81-way image classification set "Dogs_Cropped" from GitHub (JekyllAndHyde8999/AutoTune_CNN_TransferLearning); label vocabulary: Chihuahua, Japanese spaniel, Maltese dog, Pekinese, Blenheim spaniel, papillon, toy terrier, Rhodesian ridgeback, Afghan hound, basset, bloodhound, Walker hound, English foxhound, redbone, whippet, Ibizan hound, otterhound, Saluki, Scottish deerhound, Weimaraner, Staffordshire bull terrier, American Staffordshire terrier, Bedlington terrier, Border terrier, Kerry blue terrier, Irish terrier, Norfolk terrier, Norwich terrier, Yorkshire terrier, wire-haired fox terrier, Lakeland terrier, Sealyham terrier, Airedale, Boston bull, miniature schnauzer, giant schnauzer, Scotch terrier, Tibetan terrier, silky terrier, West Highland white terrier, Lhasa, Chesapeake Bay retriever, German short-haired pointer, vizsla, English setter, Irish setter, Gordon setter, Welsh springer spaniel, Sussex spaniel, kuvasz, schipperke, groenendael, malinois, briard, komondor, Old English sheepdog, Shetland sheepdog, collie, Border collie, Bouvier des Flandres, Rottweiler, miniature pinscher, Bernese mountain dog, Appenzeller, bull mastiff, French bulldog, Great Dane, Saint Bernard, Eskimo dog, basenji, pug, Leonberg, Newfoundland, Great Pyrenees, chow, keeshond, Brabancon griffon, Cardigan, miniature poodle, dingo, dhole.

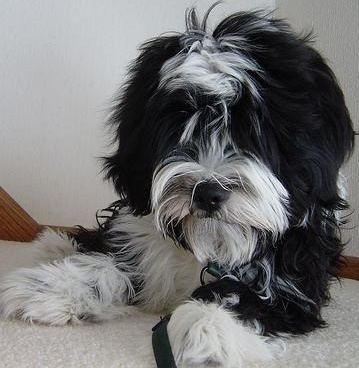
Label: Tibetan terrier

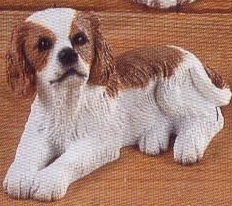
Label: Blenheim spaniel

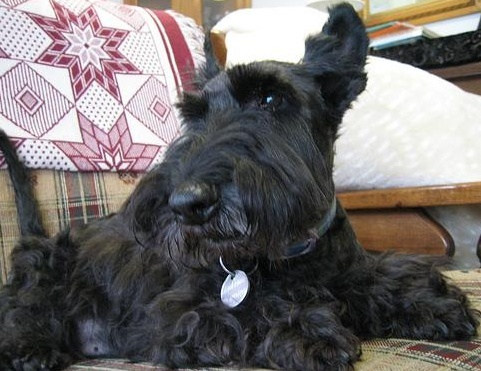
Label: Scotch terrier

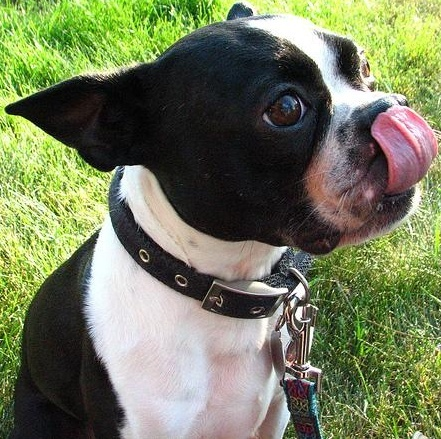
Label: Boston bull

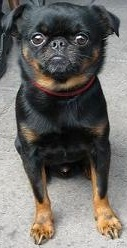
Label: Brabancon griffon

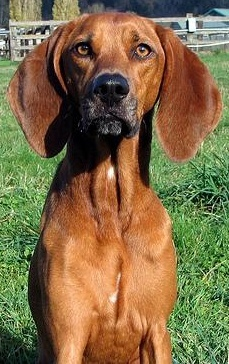
Label: redbone
